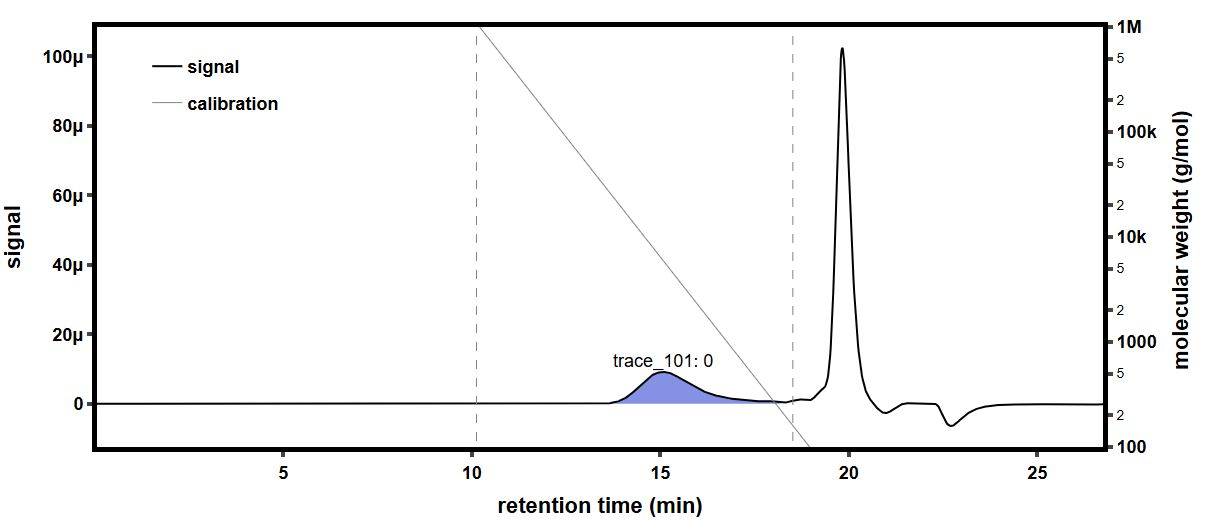

Values plotted in this chart, from the file beside it:
time (min), raw light scattering data: detector volt…, raw light scattering data: detector volt…, raw light scattering data: detector volt…, raw light scattering data: detector volt…, raw light scattering data: detector volt…, raw light scattering data: detector volt…, raw light scattering data: detector volt…, raw light scattering data: detector volt…, raw UV absorbance data: detector voltage…, differential refractive index data: diff…, Forward Laser Monitor: Forward Laser Mon…, Auto-inject Signal: Auto-inject Signal, Auto-inject Signal: Auto-inject Signal, absolute refractive index data: absolute…
-0.1779, 0.02581, 0.01479, 0.03957, 0.02822, 0.03281, 0.02701, 0.04105, 0.01613, , -0.00026, 1.008, , 1.438
-0.1611, 0.02581, 0.01478, 0.03956, 0.02822, 0.03281, 0.02701, 0.04105, 0.01613, , -0.00026, 1.007, , 1.438
-0.1442, 0.02581, 0.01478, 0.03957, 0.02823, 0.0328, 0.02701, 0.04105, 0.01613, , -0.00026, 1.007, , 1.438
-0.1274, 0.02581, 0.01478, 0.03957, 0.02823, 0.03281, 0.02701, 0.04105, 0.01613, , -0.00026, 1.008, , 1.438
-0.1106, 0.02581, 0.01479, 0.03956, 0.02823, 0.0328, 0.02701, 0.04105, 0.01613, , -0.00026, 1.008, , 1.438
-0.09374, 0.02581, 0.01479, 0.03956, 0.02823, 0.0328, 0.02701, 0.04105, 0.01613, , -0.00026, 1.008, , 1.438
-0.0769, 0.02581, 0.01479, 0.03956, 0.02823, 0.0328, 0.02701, 0.04105, 0.01613, , -0.0002601, 1.008, , 1.438
-0.06007, 0.02581, 0.01479, 0.03957, 0.02823, 0.0328, 0.02701, 0.04105, 0.01613, , -0.0002601, 1.008, , 1.438
-0.04324, 0.02581, 0.01479, 0.03957, 0.02822, 0.0328, 0.02701, 0.04105, 0.01613, , -0.0002601, 1.008, , 1.438
-0.0264, 0.0258, 0.01479, 0.03957, 0.02822, 0.0328, 0.02701, 0.04105, 0.01613, , -0.0002601, 1.008, , 1.438
-0.009566, 0.02581, 0.01478, 0.03957, 0.02823, 0.0328, 0.02701, 0.04105, 0.01613, , -0.0002601, 1.008, , 1.438
0.007268, 0.02581, 0.01478, 0.03956, 0.02823, 0.0328, 0.02701, 0.04105, 0.01613, , -0.0002601, 1.008, , 1.438
0.0241, 0.02581, 0.01479, 0.03957, 0.02823, 0.0328, 0.02701, 0.04105, 0.01613, , -0.0002601, 1.008, , 1.438
0.04094, 0.02581, 0.01478, 0.03956, 0.02823, 0.0328, 0.02701, 0.04105, 0.01613, , -0.0002601, 1.008, , 1.438
0.05777, 0.02581, 0.01479, 0.03956, 0.02823, 0.0328, 0.02701, 0.04105, 0.01613, , -0.0002601, 1.008, , 1.438
0.07461, 0.02581, 0.01479, 0.03957, 0.02823, 0.0328, 0.02701, 0.04105, 0.01613, 0.05474, -0.0002601, 1.008, , 1.438
0.09144, 0.0258, 0.01479, 0.03957, 0.02823, 0.0328, 0.02701, 0.04105, 0.01613, 0.05474, -0.0002601, 1.008, , 1.438
0.1083, 0.02581, 0.01479, 0.03957, 0.02822, 0.0328, 0.02701, 0.04105, 0.01613, 0.05475, -0.0002601, 1.008, , 1.438
0.1251, 0.02581, 0.01479, 0.03956, 0.02822, 0.0328, 0.02701, 0.04105, 0.01613, 0.05475, -0.0002601, 1.008, , 1.438
0.1419, 0.0258, 0.01479, 0.03956, 0.02823, 0.03281, 0.02701, 0.04105, 0.01613, 0.05475, -0.0002601, 1.008, , 1.438
0.1588, 0.0258, 0.01479, 0.03956, 0.02823, 0.0328, 0.02701, 0.04105, 0.01613, 0.05475, -0.0002601, 1.008, , 1.438
0.1756, 0.0258, 0.01478, 0.03957, 0.02823, 0.0328, 0.02702, 0.04105, 0.01613, 0.05474, -0.0002601, 1.008, , 1.438
0.1924, 0.0258, 0.01478, 0.03957, 0.02823, 0.0328, 0.02701, 0.04105, 0.01613, 0.05474, -0.0002601, 1.008, , 1.438
0.2093, 0.02581, 0.01479, 0.03957, 0.02823, 0.0328, 0.02701, 0.04105, 0.01613, 0.05474, -0.0002601, 1.008, , 1.438
0.2261, 0.02581, 0.01479, 0.03957, 0.02823, 0.0328, 0.02701, 0.04105, 0.01613, 0.05474, -0.0002601, 1.008, , 1.438
0.243, 0.02581, 0.01479, 0.03957, 0.02823, 0.0328, 0.02701, 0.04105, 0.01613, 0.05474, -0.0002601, 1.008, , 1.438
0.2598, 0.0258, 0.01479, 0.03957, 0.02823, 0.0328, 0.02701, 0.04105, 0.01613, 0.05474, -0.0002601, 1.008, , 1.438
0.2766, 0.0258, 0.01479, 0.03957, 0.02823, 0.0328, 0.02701, 0.04105, 0.01613, 0.05474, -0.00026, 1.008, , 1.438
0.2935, 0.0258, 0.01479, 0.03957, 0.02823, 0.0328, 0.02701, 0.04105, 0.01613, 0.05474, -0.00026, 1.008, , 1.438
0.3103, 0.0258, 0.01479, 0.03956, 0.02823, 0.0328, 0.02701, 0.04105, 0.01613, 0.05474, -0.00026, 1.008, , 1.438
0.3271, 0.0258, 0.01479, 0.03956, 0.02823, 0.0328, 0.02701, 0.04105, 0.01613, 0.05474, -0.0002601, 1.008, , 1.438
0.344, 0.0258, 0.01479, 0.03957, 0.02823, 0.0328, 0.02701, 0.04105, 0.01613, 0.05474, -0.0002601, 1.008, , 1.438
0.3608, 0.02581, 0.01479, 0.03957, 0.02823, 0.03281, 0.02701, 0.04105, 0.01613, 0.05473, -0.0002601, 1.008, , 1.438
0.3776, 0.02581, 0.01479, 0.03957, 0.02823, 0.0328, 0.02701, 0.04105, 0.01613, 0.05473, -0.0002601, 1.008, , 1.438
0.3945, 0.0258, 0.01479, 0.03957, 0.02823, 0.0328, 0.02701, 0.04105, 0.01613, 0.05473, -0.0002601, 1.008, , 1.438
0.4113, 0.0258, 0.01479, 0.03956, 0.02823, 0.0328, 0.02701, 0.04105, 0.01613, 0.05473, -0.00026, 1.008, , 1.438
0.4281, 0.02581, 0.01479, 0.03957, 0.02823, 0.0328, 0.02701, 0.04105, 0.01613, 0.05473, -0.00026, 1.008, , 1.438
0.445, 0.0258, 0.01479, 0.03956, 0.02823, 0.0328, 0.02701, 0.04105, 0.01613, 0.05473, -0.00026, 1.008, , 1.438
0.4618, 0.0258, 0.01479, 0.03956, 0.02823, 0.0328, 0.02701, 0.04105, 0.01613, 0.05473, -0.00026, 1.008, , 1.438
0.4786, 0.02581, 0.01479, 0.03957, 0.02823, 0.0328, 0.02701, 0.04105, 0.01613, 0.05474, -0.00026, 1.008, , 1.438
0.4955, 0.02581, 0.01479, 0.03957, 0.02823, 0.0328, 0.02701, 0.04105, 0.01613, 0.05474, -0.00026, 1.008, , 1.438
0.5123, 0.02581, 0.01479, 0.03957, 0.02823, 0.0328, 0.02701, 0.04105, 0.01613, 0.05474, -0.00026, 1.008, , 1.438
0.5291, 0.02581, 0.01478, 0.03956, 0.02823, 0.0328, 0.02701, 0.04105, 0.01613, 0.05474, -0.00026, 1.008, , 1.438
0.546, 0.02581, 0.01478, 0.03956, 0.02823, 0.0328, 0.02701, 0.04105, 0.01613, 0.05474, -0.00026, 1.008, , 1.438
0.5628, 0.02581, 0.01478, 0.03957, 0.02823, 0.0328, 0.02701, 0.04105, 0.01613, 0.05473, -0.00026, 1.008, , 1.438
0.5796, 0.02581, 0.01479, 0.03957, 0.02823, 0.0328, 0.02701, 0.04105, 0.01613, 0.05473, -0.00026, 1.008, , 1.438
0.5965, 0.02581, 0.01479, 0.03957, 0.02823, 0.0328, 0.02701, 0.04105, 0.01613, 0.05474, -0.00026, 1.008, , 1.438
0.6133, 0.0258, 0.01479, 0.03957, 0.02823, 0.0328, 0.02701, 0.04105, 0.01613, 0.05474, -0.00026, 1.008, , 1.438
0.6301, 0.0258, 0.01479, 0.03957, 0.02823, 0.0328, 0.02701, 0.04105, 0.01613, 0.05474, -0.00026, 1.008, , 1.438
0.647, 0.0258, 0.01479, 0.03957, 0.02823, 0.0328, 0.02701, 0.04105, 0.01613, 0.05474, -0.00026, 1.008, , 1.438
0.6638, 0.02581, 0.01479, 0.03957, 0.02823, 0.03281, 0.02701, 0.04105, 0.01613, 0.05474, -0.00026, 1.008, , 1.438
0.6807, 0.02581, 0.01479, 0.03957, 0.02823, 0.03281, 0.02701, 0.04105, 0.01613, 0.05473, -0.00026, 1.008, , 1.438
0.6975, 0.02581, 0.01479, 0.03956, 0.02823, 0.0328, 0.02701, 0.04105, 0.01613, 0.05474, -0.00026, 1.008, , 1.438
0.7143, 0.02581, 0.01479, 0.03956, 0.02823, 0.0328, 0.02701, 0.04105, 0.01613, 0.05474, -0.00026, 1.008, , 1.438
0.7312, 0.0258, 0.01479, 0.03956, 0.02823, 0.0328, 0.02701, 0.04104, 0.01613, 0.05474, -0.00026, 1.008, , 1.438
0.748, 0.02581, 0.01479, 0.03957, 0.02822, 0.0328, 0.02701, 0.04104, 0.01613, 0.05474, -0.00026, 1.008, , 1.438
0.7648, 0.02581, 0.01479, 0.03957, 0.02822, 0.0328, 0.02701, 0.04105, 0.01613, 0.05474, -0.00026, 1.008, , 1.438
0.7817, 0.0258, 0.01479, 0.03957, 0.02822, 0.0328, 0.02701, 0.04104, 0.01613, 0.05474, -0.00026, 1.008, , 1.438
0.7985, 0.0258, 0.01479, 0.03956, 0.02823, 0.0328, 0.02701, 0.04105, 0.01613, 0.05474, -0.00026, 1.008, , 1.438
0.8153, 0.0258, 0.01479, 0.03956, 0.02822, 0.0328, 0.02701, 0.04105, 0.01613, 0.05474, -0.00026, 1.008, , 1.438
... 1,604 more rows
